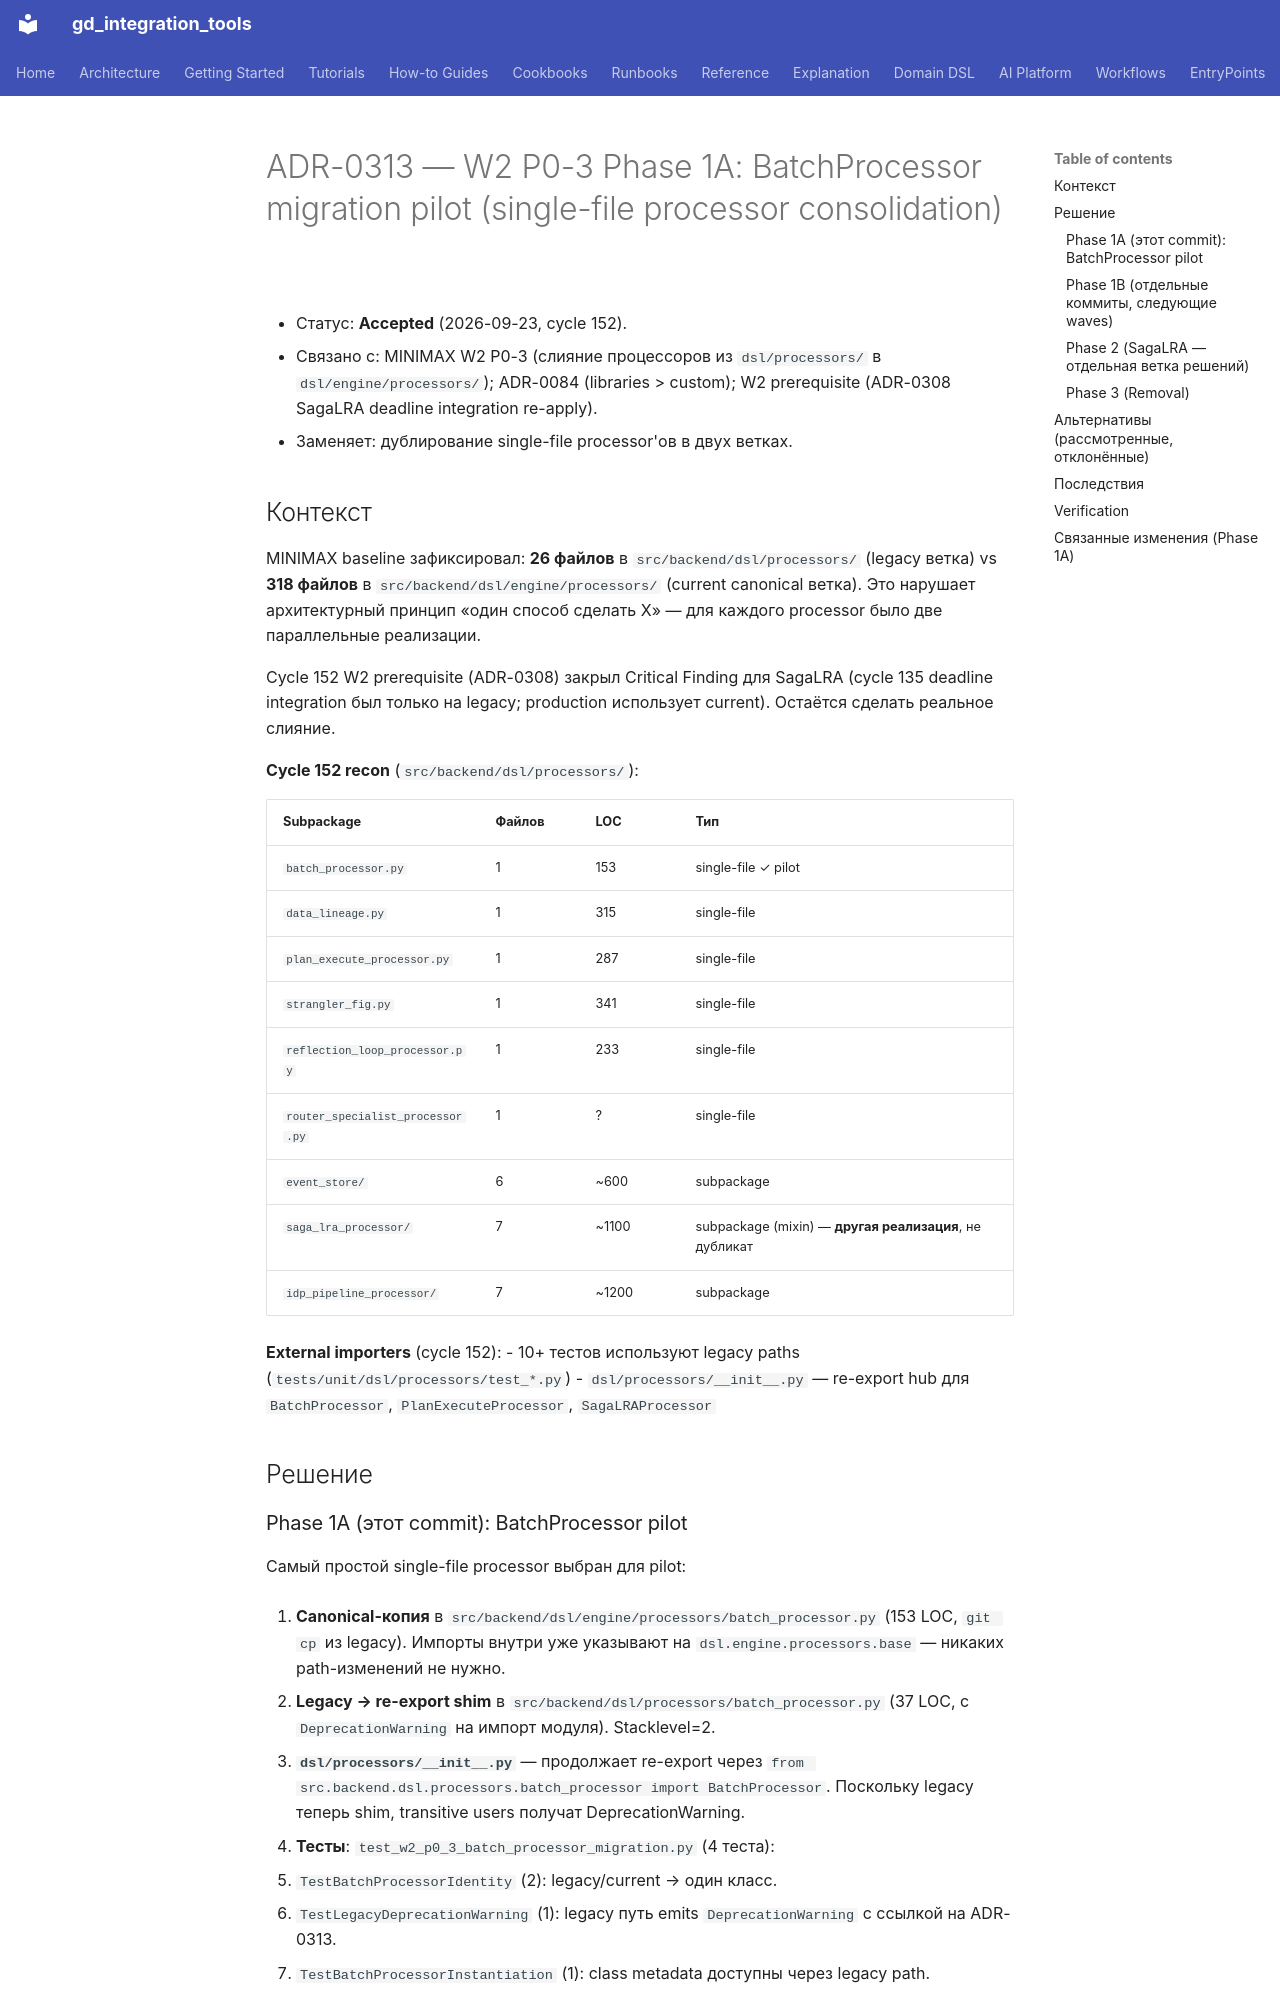

repository: IvanKorch1289/gd_integration_tools · page: adr/0313-w2-p0-3-batch-processor-migration-pilot/index.html · generator: mkdocs

# ADR-0313 — W2 P0-3 Phase 1A: BatchProcessor migration pilot (single-file processor consolidation)

* Статус: **Accepted** (2026-09-23, cycle 152).
* Связано с: MINIMAX W2 P0-3 (слияние процессоров из `dsl/processors/` в
  `dsl/engine/processors/`); ADR-0084 (libraries > custom);
  W2 prerequisite (ADR-0308 SagaLRA deadline integration re-apply).
* Заменяет: дублирование single-file processor'ов в двух ветках.

## Контекст

MINIMAX baseline зафиксировал: **26 файлов** в `src/backend/dsl/processors/`
(legacy ветка) vs **318 файлов** в `src/backend/dsl/engine/processors/`
(current canonical ветка). Это нарушает архитектурный принцип «один способ
сделать X» — для каждого processor было две параллельные реализации.

Cycle 152 W2 prerequisite (ADR-0308) закрыл Critical Finding для SagaLRA
(cycle 135 deadline integration был только на legacy; production
использует current). Остаётся сделать реальное слияние.

**Cycle 152 recon** (`src/backend/dsl/processors/`):

| Subpackage | Файлов | LOC | Тип |
|---|---|---|---|
| `batch_processor.py` | 1 | 153 | single-file ✓ pilot |
| `data_lineage.py` | 1 | 315 | single-file |
| `plan_execute_processor.py` | 1 | 287 | single-file |
| `strangler_fig.py` | 1 | 341 | single-file |
| `reflection_loop_processor.py` | 1 | 233 | single-file |
| `router_specialist_processor.py` | 1 | ? | single-file |
| `event_store/` | 6 | ~600 | subpackage |
| `saga_lra_processor/` | 7 | ~1100 | subpackage (mixin) — **другая реализация**, не дубликат |
| `idp_pipeline_processor/` | 7 | ~1200 | subpackage |

**External importers** (cycle 152):
- 10+ тестов используют legacy paths (`tests/unit/dsl/processors/test_*.py`)
- `dsl/processors/__init__.py` — re-export hub для `BatchProcessor`,
  `PlanExecuteProcessor`, `SagaLRAProcessor`

## Решение

### Phase 1A (этот commit): BatchProcessor pilot

Самый простой single-file processor выбран для pilot:

1. **Canonical-копия** в `src/backend/dsl/engine/processors/batch_processor.py`
   (153 LOC, `git cp` из legacy). Импорты внутри уже указывают на
   `dsl.engine.processors.base` — никаких path-изменений не нужно.

2. **Legacy → re-export shim** в `src/backend/dsl/processors/batch_processor.py`
   (37 LOC, с `DeprecationWarning` на импорт модуля). Stacklevel=2.

3. **`dsl/processors/__init__.py`** — продолжает re-export через
   `from src.backend.dsl.processors.batch_processor import BatchProcessor`.
   Поскольку legacy теперь shim, transitive users получат DeprecationWarning.

4. **Тесты**: `test_w2_p0_3_batch_processor_migration.py` (4 теста):
   - `TestBatchProcessorIdentity` (2): legacy/current → один класс.
   - `TestLegacyDeprecationWarning` (1): legacy путь emits `DeprecationWarning`
     с ссылкой на ADR-0313.
   - `TestBatchProcessorInstantiation` (1): class metadata доступны через
     legacy path.
